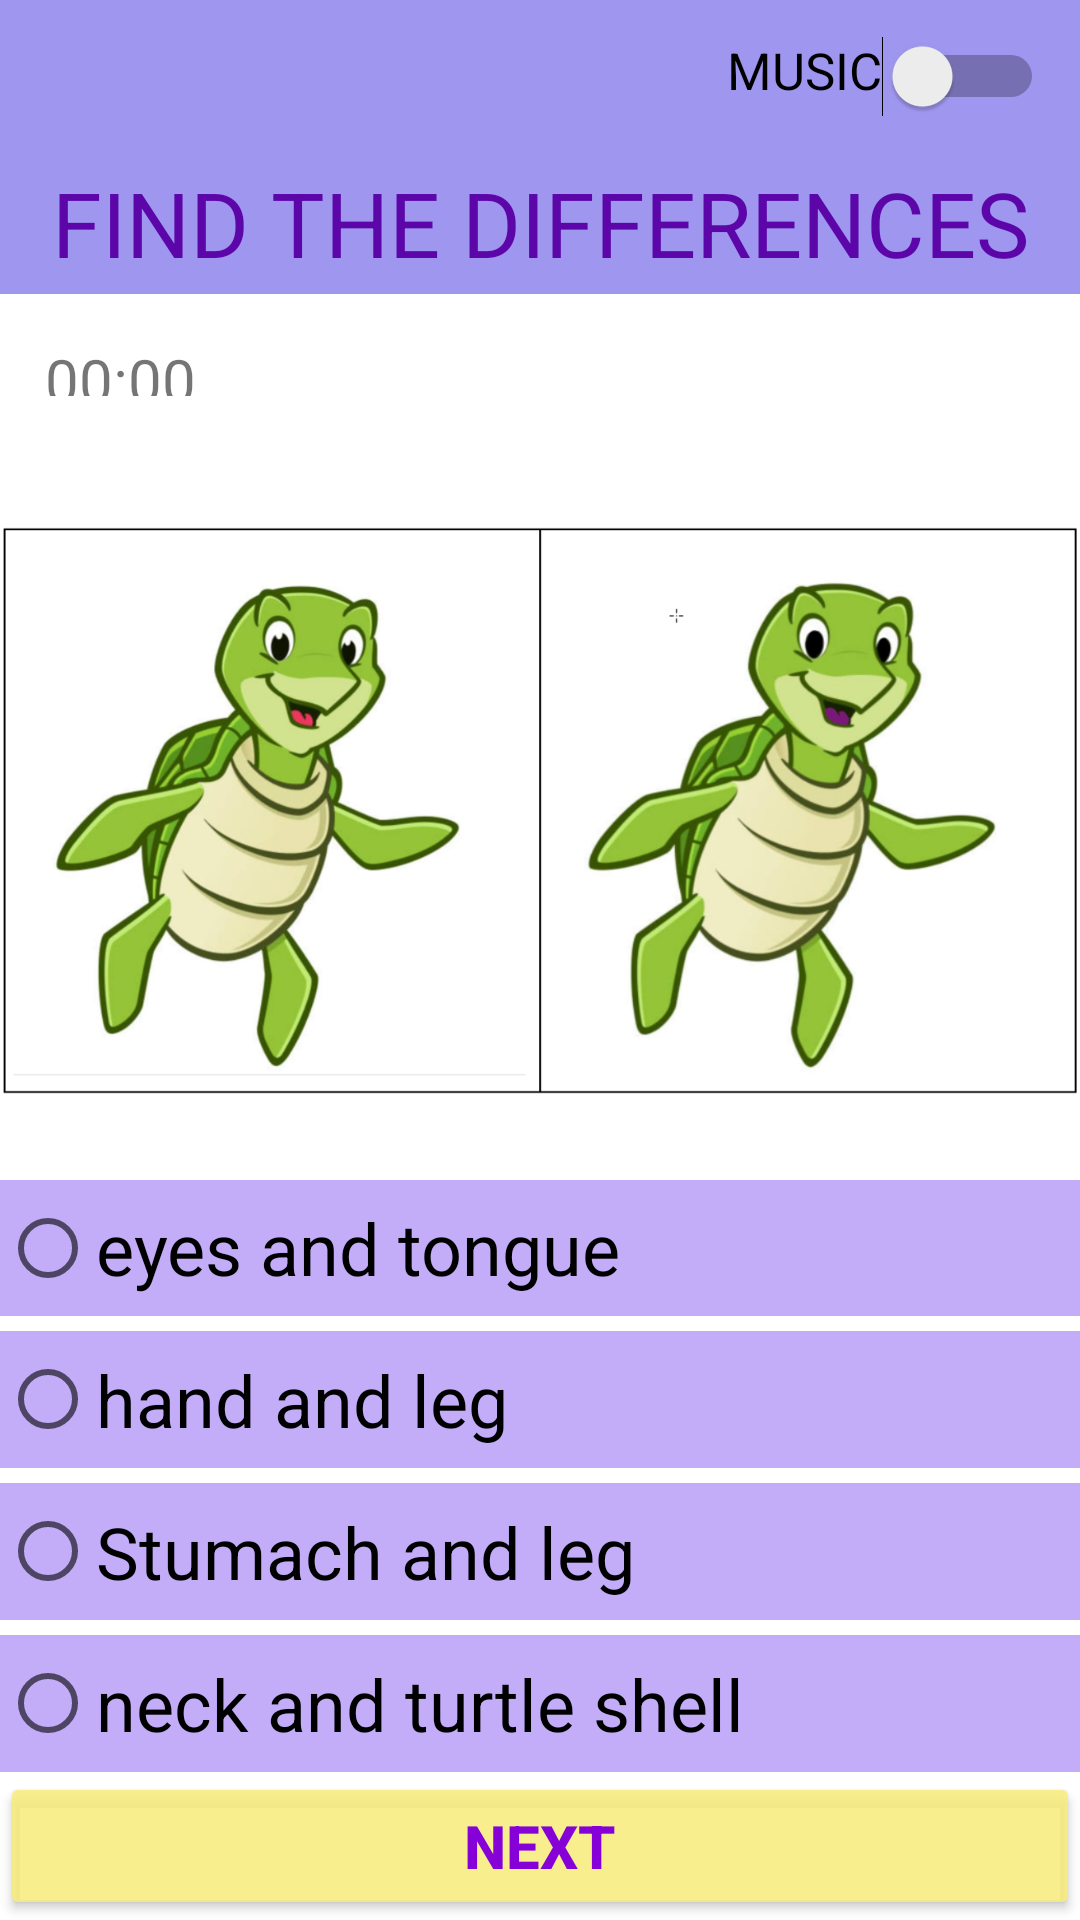

Reconstruct the res/layout file that produces this screen, plus the resources it refers to.
<!-- AndroidManifest.xml: application theme Theme.SpotTheDiff -->
<!-- res/layout/activity_level11.xml -->
<?xml version="1.0" encoding="utf-8"?>
    <LinearLayout xmlns:android="http://schemas.android.com/apk/res/android"
        xmlns:app="http://schemas.android.com/apk/res-auto"
        xmlns:tools="http://schemas.android.com/tools"
        android:layout_width="match_parent"
        android:layout_height="match_parent"
        android:orientation="vertical"
        android:weightSum="13"
        tools:context=".level11Activity">

    <Switch
        android:id="@+id/sMusic"
        android:layout_width="match_parent"
        android:layout_height="0dp"
        android:layout_weight="1"
        android:layout_gravity="end"
        android:background="#9F96EF"
        android:text="@string/tv_music"
        android:textSize="17sp"
        android:drawableRight="@drawable/ic_baseline_volume_up_24"
        android:drawableEnd="@drawable/ic_baseline_volume_up_24"
        android:gravity="end"
        android:paddingTop="12dp"
        android:paddingRight="12dp"
        android:paddingBottom="2dp"
        android:paddingEnd="12dp"
        android:paddingStart="12dp"
        tools:ignore="UseSwitchCompatOrMaterialXml" />

    <TextView
        android:id="@+id/tvFindTheDiff"
        android:layout_width="match_parent"
        android:layout_height="0dp"
        android:layout_weight="1"
        android:background="#9F96EF"
        android:gravity="center_horizontal"
        android:paddingTop="5dp"
        android:paddingBottom="10sp"
        android:text="@string/bt_find"
        android:textColor="#5C05A8"
        android:textSize="30sp" />


    <TextView
        android:id="@+id/tvTimer"
        android:layout_width="wrap_content"
        android:layout_height="0dp"
        android:layout_weight="1"
        app:drawableLeftCompat="@drawable/ic_baseline_watch_later_24"
        app:drawableStartCompat="@drawable/ic_baseline_watch_later_24"
        android:drawablePadding="20dp"
        app:drawableTint="@color/purple_700"
        android:paddingTop="4dp"
        android:text="@string/tv_timer"
        android:padding="15dp"
        android:textSize="20sp" />

    <ImageView
        android:id="@+id/ivp1"
        android:layout_width="match_parent"
        android:layout_height="0dp"
        android:layout_weight="5"
        android:src="@drawable/turtle"
        android:contentDescription="@string/iv_photo"
        />

    <LinearLayout
        android:layout_width="match_parent"
        android:layout_height="0dp"
        android:orientation="vertical"
        android:layout_weight="4"
        android:weightSum="1">

        <RadioGroup
            android:id="@+id/rbGroup"
            android:layout_width="match_parent"
            android:layout_height="0dp"
            android:layout_weight="1"
            android:orientation="vertical"
            android:weightSum="4"
            tools:ignore="Suspicious0dp">

            <RadioButton
                android:id="@+id/rbB1"
                android:layout_width="match_parent"
                android:layout_height="0dp"
                android:layout_weight="1"
                android:background="#575010ED"
                android:text="@string/bt_B1"
                android:textSize="24sp" />

            <RadioButton
                android:id="@+id/rbB2"
                android:layout_width="match_parent"
                android:layout_height="0dp"
                android:layout_marginTop="5dp"
                android:background="#575010ED"
                android:text="@string/bt_B2"
                android:layout_weight="1"
                android:textSize="24sp" />

            <RadioButton
                android:id="@+id/rbB3"
                android:layout_width="match_parent"
                android:layout_height="0dp"
                android:layout_weight="1"
                android:layout_marginTop="5dp"
                android:background="#575010ED"
                android:text="@string/bt_B3"
                android:textSize="24sp" />

            <RadioButton
                android:id="@+id/rbB4"
                android:layout_width="match_parent"
                android:layout_height="0dp"
                android:layout_weight="1"
                android:layout_marginTop="5dp"
                android:background="#575010ED"
                android:text="@string/bt_B4"
                android:textSize="24sp" />

        </RadioGroup>

    </LinearLayout>

    <Button
        android:id="@+id/btNext"
        android:layout_width="match_parent"
        android:layout_height="0dp"
        android:layout_weight="1"
        android:layout_gravity="center_horizontal"
        android:layout_marginTop="0dp"
        android:backgroundTint="#DDF8EC7C"
        android:text="@string/bt_next"
        android:textColor="#8501D8"
        android:textSize="20sp"
        android:textStyle="bold" />

</LinearLayout>
<!-- resources referenced by this layout -->
<resources>
  <!-- drawable turtle: png bitmap (drawable, 457127 bytes) -->
  <string name="bt_B1">eyes and tongue</string>
  <string name="bt_B2">hand and leg</string>
  <string name="bt_B3">Stumach and leg</string>
  <string name="bt_B4">neck and  turtle shell</string>
  <string name="bt_find">FIND THE DIFFERENCES</string>
  <string name="bt_next">NEXT</string>
  <string name="iv_photo">photo</string>
  <string name="tv_music">MUSIC</string>
  <string name="tv_timer">00:00</string>
  <style name="Theme.SpotTheDiff" parent="Theme.MaterialComponents.DayNight.DarkActionBar">
          
          <item name="colorPrimary">#87BFEF</item>
          <item name="colorPrimaryVariant">@color/purple_700</item>
          <item name="colorOnPrimary">@color/white</item>
          
          <item name="colorSecondary">@color/teal_200</item>
          <item name="colorSecondaryVariant">@color/teal_700</item>
          <item name="colorOnSecondary">@color/black</item>
          
          <item name="android:statusBarColor" tools:targetApi="l">?attr/colorPrimaryVariant</item>
          
      </style>
  <!-- not gathered from this repository: default colours our renderer supplied (Android Studio template values) -->
  <color name="purple_700">#FF3700B3</color>
  <color name="teal_200">#FF03DAC5</color>
  <color name="teal_700">#FF018786</color>
  <color name="black">#FF000000</color>
  <color name="white">#FFFFFFFF</color>
</resources>
